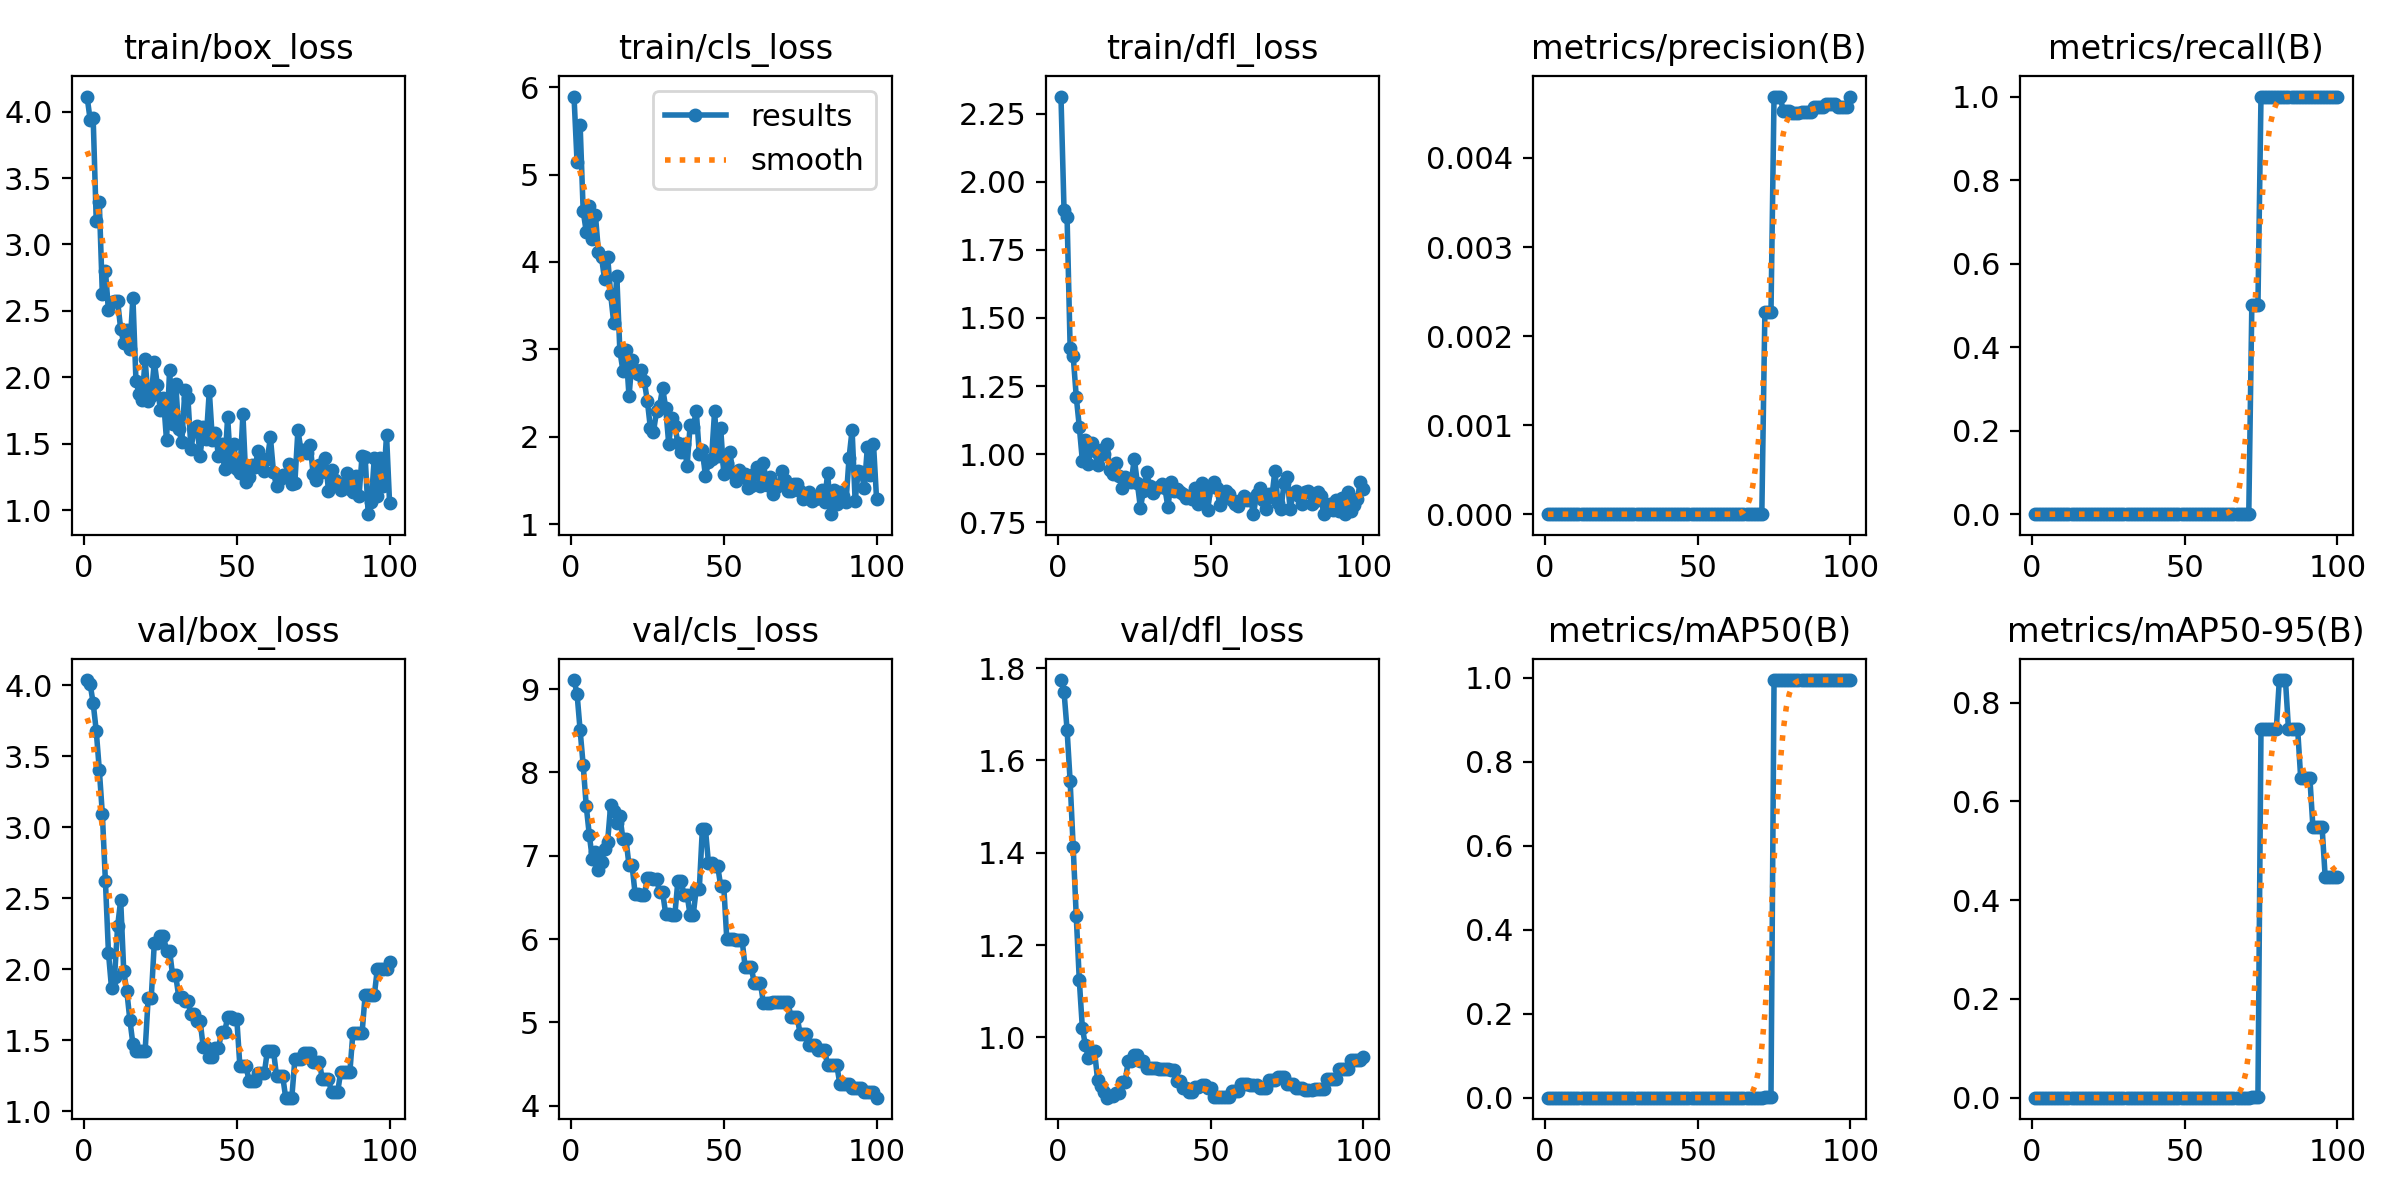

Source data for this figure (header and first rows):
epoch, time, train/box_loss, train/cls_loss, train/dfl_loss, metrics/precision(B), metrics/recall(B), metrics/mAP50(B), metrics/mAP50-95(B), val/box_loss, val/cls_loss, val/dfl_loss, lr/pg0, lr/pg1, lr/pg2
1, 2.987, 4.114, 5.892, 2.313, 0, 0, 0, 0, 4.038, 9.108, 1.774, 0, 0, 0
2, 5.393, 3.941, 5.138, 1.897, 0, 0, 0, 0, 4.01, 8.94, 1.749, 1.23763e-05, 1.23763e-05, 1.23763e-05
3, 7.766, 3.949, 5.564, 1.869, 0, 0, 0, 0, 3.875, 8.504, 1.666, 2.4505e-05, 2.4505e-05, 2.4505e-05
4, 10.15, 3.178, 4.581, 1.391, 0, 0, 0, 0, 3.68, 8.086, 1.555, 3.63862e-05, 3.63862e-05, 3.63862e-05
5, 12.54, 3.321, 4.347, 1.36, 0, 0, 0, 0, 3.407, 7.597, 1.412, 4.802e-05, 4.802e-05, 4.802e-05
6, 14.9, 2.625, 4.642, 1.211, 0, 0, 0, 0, 3.094, 7.249, 1.263, 5.94062e-05, 5.94062e-05, 5.94062e-05
7, 17.29, 2.803, 4.267, 1.101, 0, 0, 0, 0, 2.622, 6.959, 1.124, 7.0545e-05, 7.0545e-05, 7.0545e-05
8, 19.84, 2.504, 4.539, 0.9762, 0, 0, 0, 0, 2.116, 7.041, 1.02, 8.14362e-05, 8.14362e-05, 8.14362e-05
9, 22.39, 2.566, 4.112, 1.053, 0, 0, 0, 0, 1.867, 6.826, 0.9831, 9.208e-05, 9.208e-05, 9.208e-05
10, 25.04, 2.574, 4.053, 0.9654, 0, 0, 0, 0, 1.948, 6.927, 0.9552, 0.0001025, 0.0001025, 0.0001025
11, 27.61, 2.574, 3.803, 1.042, 0, 0, 0, 0, 2.302, 7.078, 0.9693, 0.0001126, 0.0001126, 0.0001126
12, 30.13, 2.362, 4.06, 1.012, 0, 0, 0, 0, 2.488, 7.17, 0.9696, 0.0001225, 0.0001225, 0.0001225
13, 32.64, 2.258, 3.631, 0.9611, 0, 0, 0, 0, 1.986, 7.612, 0.9073, 0.0001322, 0.0001322, 0.0001322
14, 35.19, 2.359, 3.3, 1.015, 0, 0, 0, 0, 1.846, 7.541, 0.8947, 0.0001416, 0.0001416, 0.0001416
15, 37.72, 2.216, 3.839, 0.9991, 0, 0, 0, 0, 1.645, 7.388, 0.8817, 0.0001507, 0.0001507, 0.0001507
16, 40.24, 2.601, 2.985, 1.036, 0, 0, 0, 0, 1.473, 7.482, 0.8695, 0.0001597, 0.0001597, 0.0001597
17, 42.83, 1.974, 2.758, 0.94, 0, 0, 0, 0, 1.427, 7.197, 0.8732, 0.0001683, 0.0001683, 0.0001683
18, 45.33, 1.877, 2.992, 0.9287, 0, 0, 0, 0, 1.427, 7.197, 0.8732, 0.0001767, 0.0001767, 0.0001767
19, 47.93, 1.826, 2.464, 0.9674, 0, 0, 0, 0, 1.425, 6.883, 0.8789, 0.0001849, 0.0001849, 0.0001849
20, 50.55, 2.137, 2.881, 0.92, 0, 0, 0, 0, 1.425, 6.883, 0.8789, 0.0001928, 0.0001928, 0.0001928
21, 53.19, 1.822, 2.767, 0.8764, 0, 0, 0, 0, 1.798, 6.541, 0.9041, 0.0002005, 0.0002005, 0.0002005
22, 55.65, 1.855, 2.716, 0.9169, 0, 0, 0, 0, 1.798, 6.541, 0.9041, 0.0002079, 0.0002079, 0.0002079
23, 58.18, 2.117, 2.761, 0.9054, 0, 0, 0, 0, 2.184, 6.525, 0.9487, 0.0002151, 0.0002151, 0.0002151
24, 60.66, 1.941, 2.634, 0.8986, 0, 0, 0, 0, 2.184, 6.525, 0.9487, 0.000222, 0.000222, 0.000222
25, 63.2, 1.75, 2.411, 0.9837, 0, 0, 0, 0, 2.232, 6.731, 0.9623, 0.0002287, 0.0002287, 0.0002287
26, 65.69, 1.84, 2.098, 0.8931, 0, 0, 0, 0, 2.232, 6.731, 0.9623, 0.0002352, 0.0002352, 0.0002352
27, 68.24, 1.524, 2.059, 0.8028, 0, 0, 0, 0, 2.131, 6.724, 0.9483, 0.0002413, 0.0002413, 0.0002413
28, 70.71, 2.053, 2.292, 0.866, 0, 0, 0, 0, 2.131, 6.724, 0.9483, 0.0002473, 0.0002473, 0.0002473
29, 73.2, 1.647, 2.352, 0.9346, 0, 0, 0, 0, 1.957, 6.561, 0.9337, 0.000253, 0.000253, 0.000253
30, 75.67, 1.949, 2.559, 0.8838, 0, 0, 0, 0, 1.957, 6.561, 0.9337, 0.0002584, 0.0002584, 0.0002584
31, 78.16, 1.609, 2.332, 0.8561, 0, 0, 0, 0, 1.806, 6.302, 0.9343, 0.0002636, 0.0002636, 0.0002636
32, 80.56, 1.511, 1.918, 0.8768, 0, 0, 0, 0, 1.806, 6.302, 0.9343, 0.0002686, 0.0002686, 0.0002686
33, 83.1, 1.902, 2.218, 0.879, 0, 0, 0, 0, 1.777, 6.294, 0.9322, 0.0002733, 0.0002733, 0.0002733
34, 85.58, 1.844, 2.129, 0.8888, 0, 0, 0, 0, 1.777, 6.294, 0.9322, 0.0002777, 0.0002777, 0.0002777
35, 88.11, 1.46, 1.927, 0.876, 0, 0, 0, 0, 1.685, 6.702, 0.9324, 0.0002819, 0.0002819, 0.0002819
36, 90.6, 1.606, 1.823, 0.8049, 0, 0, 0, 0, 1.685, 6.702, 0.9324, 0.0002859, 0.0002859, 0.0002859
37, 93.07, 1.631, 1.917, 0.8984, 0, 0, 0, 0, 1.637, 6.53, 0.9286, 0.0002896, 0.0002896, 0.0002896
38, 95.53, 1.41, 1.67, 0.8639, 0, 0, 0, 0, 1.637, 6.53, 0.9286, 0.0002931, 0.0002931, 0.0002931
39, 98, 1.622, 2.132, 0.8709, 0, 0, 0, 0, 1.452, 6.288, 0.9065, 0.0002963, 0.0002963, 0.0002963
40, 100.4, 1.537, 2.109, 0.8608, 0, 0, 0, 0, 1.452, 6.288, 0.9065, 0.0002993, 0.0002993, 0.0002993
41, 103, 1.898, 2.298, 0.8532, 0, 0, 0, 0, 1.381, 6.601, 0.8902, 0.000302, 0.000302, 0.000302
42, 105.5, 1.531, 1.806, 0.8396, 0, 0, 0, 0, 1.381, 6.601, 0.8902, 0.0003045, 0.0003045, 0.0003045
43, 108.6, 1.582, 1.854, 0.8445, 0, 0, 0, 0, 1.442, 7.322, 0.8813, 0.0003067, 0.0003067, 0.0003067
44, 111.2, 1.41, 1.553, 0.8339, 0, 0, 0, 0, 1.442, 7.322, 0.8813, 0.0003087, 0.0003087, 0.0003087
45, 113.8, 1.494, 1.71, 0.8741, 0, 0, 0, 0, 1.556, 6.912, 0.8928, 0.0003104, 0.0003104, 0.0003104
46, 116.3, 1.307, 1.748, 0.8188, 0, 0, 0, 0, 1.556, 6.912, 0.8928, 0.0003119, 0.0003119, 0.0003119
47, 119.1, 1.699, 2.293, 0.8943, 0, 0, 0, 0, 1.66, 6.878, 0.8979, 0.0003131, 0.0003131, 0.0003131
48, 121.9, 1.331, 1.781, 0.8484, 0, 0, 0, 0, 1.66, 6.878, 0.8979, 0.0003141, 0.0003141, 0.0003141
49, 124.7, 1.496, 2.097, 0.7944, 0, 0, 0, 0, 1.65, 6.637, 0.8911, 0.0003149, 0.0003149, 0.0003149
50, 127.3, 1.312, 1.581, 0.8778, 0, 0, 0, 0, 1.65, 6.637, 0.8911, 0.0003154, 0.0003154, 0.0003154
51, 129.8, 1.278, 1.701, 0.896, 0, 0, 0, 0, 1.32, 5.996, 0.8707, 0.0003156, 0.0003156, 0.0003156
52, 132.5, 1.722, 1.822, 0.8748, 0, 0, 0, 0, 1.32, 5.996, 0.8707, 0.0003156, 0.0003156, 0.0003156
53, 135, 1.209, 1.582, 0.814, 0, 0, 0, 0, 1.32, 5.996, 0.8707, 0.0003154, 0.0003154, 0.0003154
54, 137.6, 1.248, 1.498, 0.8448, 0, 0, 0, 0, 1.214, 5.99, 0.8699, 0.0003149, 0.0003149, 0.0003149
55, 140.1, 1.337, 1.621, 0.8639, 0, 0, 0, 0, 1.214, 5.99, 0.8699, 0.0003141, 0.0003141, 0.0003141
56, 142.7, 1.328, 1.537, 0.8532, 0, 0, 0, 0, 1.214, 5.99, 0.8699, 0.0003132, 0.0003132, 0.0003132
57, 145.4, 1.447, 1.574, 0.8315, 0, 0, 0, 0, 1.266, 5.664, 0.884, 0.0003119, 0.0003119, 0.0003119
58, 147.9, 1.349, 1.412, 0.8162, 0, 0, 0, 0, 1.266, 5.664, 0.884, 0.0003104, 0.0003104, 0.0003104
59, 150.4, 1.295, 1.439, 0.8081, 0, 0, 0, 0, 1.266, 5.664, 0.884, 0.0003087, 0.0003087, 0.0003087
60, 153.1, 1.383, 1.576, 0.8326, 0, 0, 0, 0, 1.425, 5.468, 0.8984, 0.0003067, 0.0003067, 0.0003067
... 40 more rows
